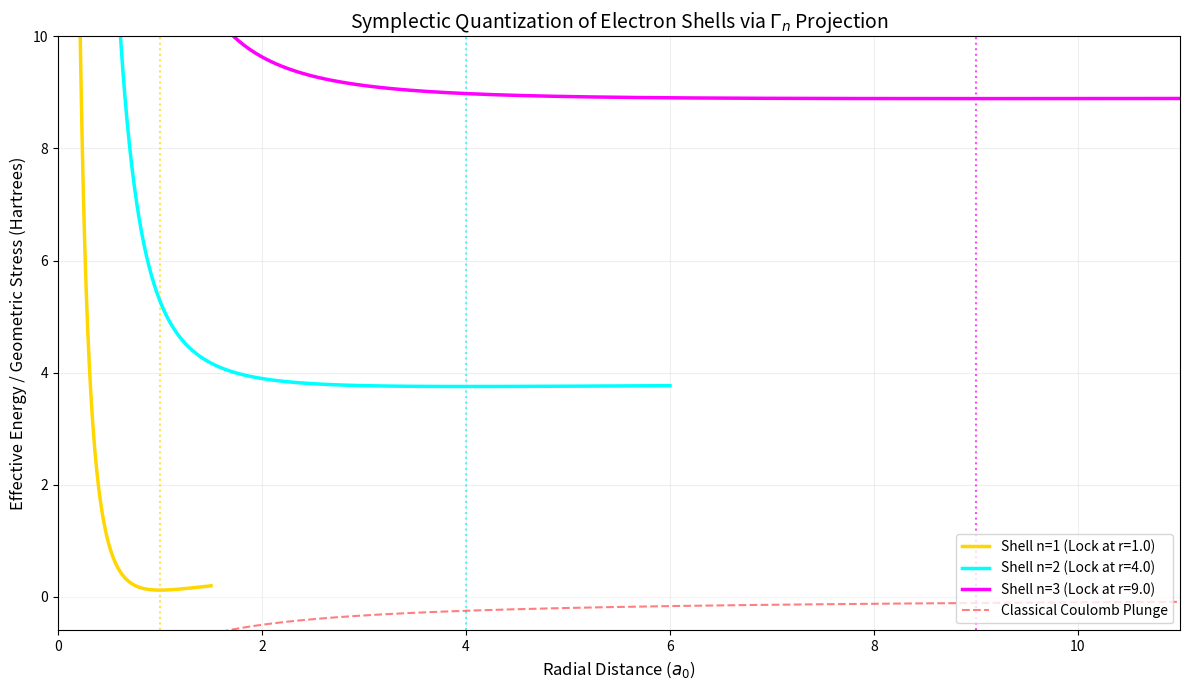

Python code for this plot:
import numpy as np
from scipy.optimize import minimize_scalar
import matplotlib.pyplot as plt

# ==========================================
# 1. Physical Constants (Atomic Units)
# ==========================================
hbar = 1.0
m_e = 1.0
k_e = 1.0  # Coulomb constant

# ==========================================
# 2. The 8D Symplectic Manifold Operators
# ==========================================

def calculate_torsion(r):
    """ Central Coulomb geometric stress (Torsion M). """
    return 1.0 / (r**2)

def symplectic_conjugates(M):
    """ 
    Calculates spatial condensation (alpha) and imaginary expansion (beta).
    Governed by the hyperbolic invariant: (alpha + beta)^2 - M^2 = 4.
    """
    beta_s = (M + np.sqrt(M**2 + 4)) / 2.0
    alpha_s = 2.0 / (M + np.sqrt(M**2 + 4))
    return alpha_s, beta_s

def calculate_gamma(n):
    """
    The Volumetric Coupling Ratio. Projects the 8D manifold trace 
    down to 3D observable space for a given principal quantum number (n).
    For n=1, this perfectly reduces to the Golden Ratio lock: sqrt(5)/(2*phi).
    """
    numerator = np.sqrt(1 + 4 * (n**8))
    denominator = numerator + 1
    return (n**2) * (numerator / denominator)

# ==========================================
# 3. The Symplectic Quantum Hamiltonian
# ==========================================

def effective_symplectic_potential(r, n):
    """
    The O(1) stationary energy state of the electron for shell 'n'.
    """
    V_coulomb = -k_e / r
    
    M = calculate_torsion(r)
    _, beta_s = symplectic_conjugates(M)
    
    # The repulsive quantum buffer, projected into 3D space via Gamma.
    # We remove the (hbar^2/2m) multiplier because Gamma_n is the absolute 
    # geometric projection coefficient for the energy state!
    Gamma_n = calculate_gamma(n)
    Q_repulsive = Gamma_n * beta_s 
    
    E_total = V_coulomb + Q_repulsive
    return E_total

# ==========================================
# 4. The O(1) Analytical Solver (Test Suite)
# ==========================================

print("Executing Generalized Symplectic O(1) Quantum Solver...\n")

shells_to_test = [1, 2, 3]
results_r = []
results_E = []

for n in shells_to_test:
    # We dynamically set the search bounds around the expected theoretical radius (n^2)
    expected_r = n**2
    
    # Lambda function to freeze 'n' for the minimizer
    target_func = lambda r: effective_symplectic_potential(r, n)
    
    # Find the geometric minimum (the stable orbit)
    result = minimize_scalar(target_func, bounds=(expected_r * 0.1, expected_r * 2.0), method='bounded')
    
    stable_radius = result.x
    ground_state_energy = result.fun
    
    results_r.append(stable_radius)
    results_E.append(ground_state_energy)
    
    print(f"--- Principal Quantum Number: n = {n} ---")
    print(f"Calculated Gamma_n:     {calculate_gamma(n):.6f}")
    print(f"Theoretical Radius:     {expected_r:.4f} a_0")
    print(f"Symplectic Lock Radius: {stable_radius:.4f} a_0")
    print(f"Stationary Energy:      {ground_state_energy:.4f} Hartrees\n")

# ==========================================
# 5. Visualization of the Quantized Shells
# ==========================================

plt.figure(figsize=(12, 7))
colors = ['#FFD700', '#00FFFF', '#FF00FF'] # Gold, Cyan, Magenta for visibility

for i, n in enumerate(shells_to_test):
    # Create an appropriate radial span for each shell
    r_vals = np.linspace(0.1, (n**2) * 1.5, 500)
    E_vals = [effective_symplectic_potential(r, n) for r in r_vals]
    
    plt.plot(r_vals, E_vals, color=colors[i], linewidth=2.5, 
             label=f'Shell n={n} (Lock at r={results_r[i]:.1f})')
    
    # Plot a vertical line at the exact theoretical radius to prove the lock
    plt.axvline(x=n**2, color=colors[i], linestyle=':', alpha=0.7)

# Plot the underlying Coulomb potential for reference
ref_r = np.linspace(0.1, 15, 500)
plt.plot(ref_r, [-k_e/r for r in ref_r], 'r--', alpha=0.5, label='Classical Coulomb Plunge')

plt.title(r"Symplectic Quantization of Electron Shells via $\Gamma_n$ Projection", fontsize=14)
plt.xlabel("Radial Distance ($a_0$)", fontsize=12)
plt.ylabel("Effective Energy / Geometric Stress (Hartrees)", fontsize=12)
plt.ylim(-0.6, 10)
plt.xlim(0, 11)
plt.axhline(0, color='white', linewidth=0.5, alpha=0.5)
plt.legend(loc='lower right')
plt.grid(True, alpha=0.2)
plt.tight_layout()
plt.show()
